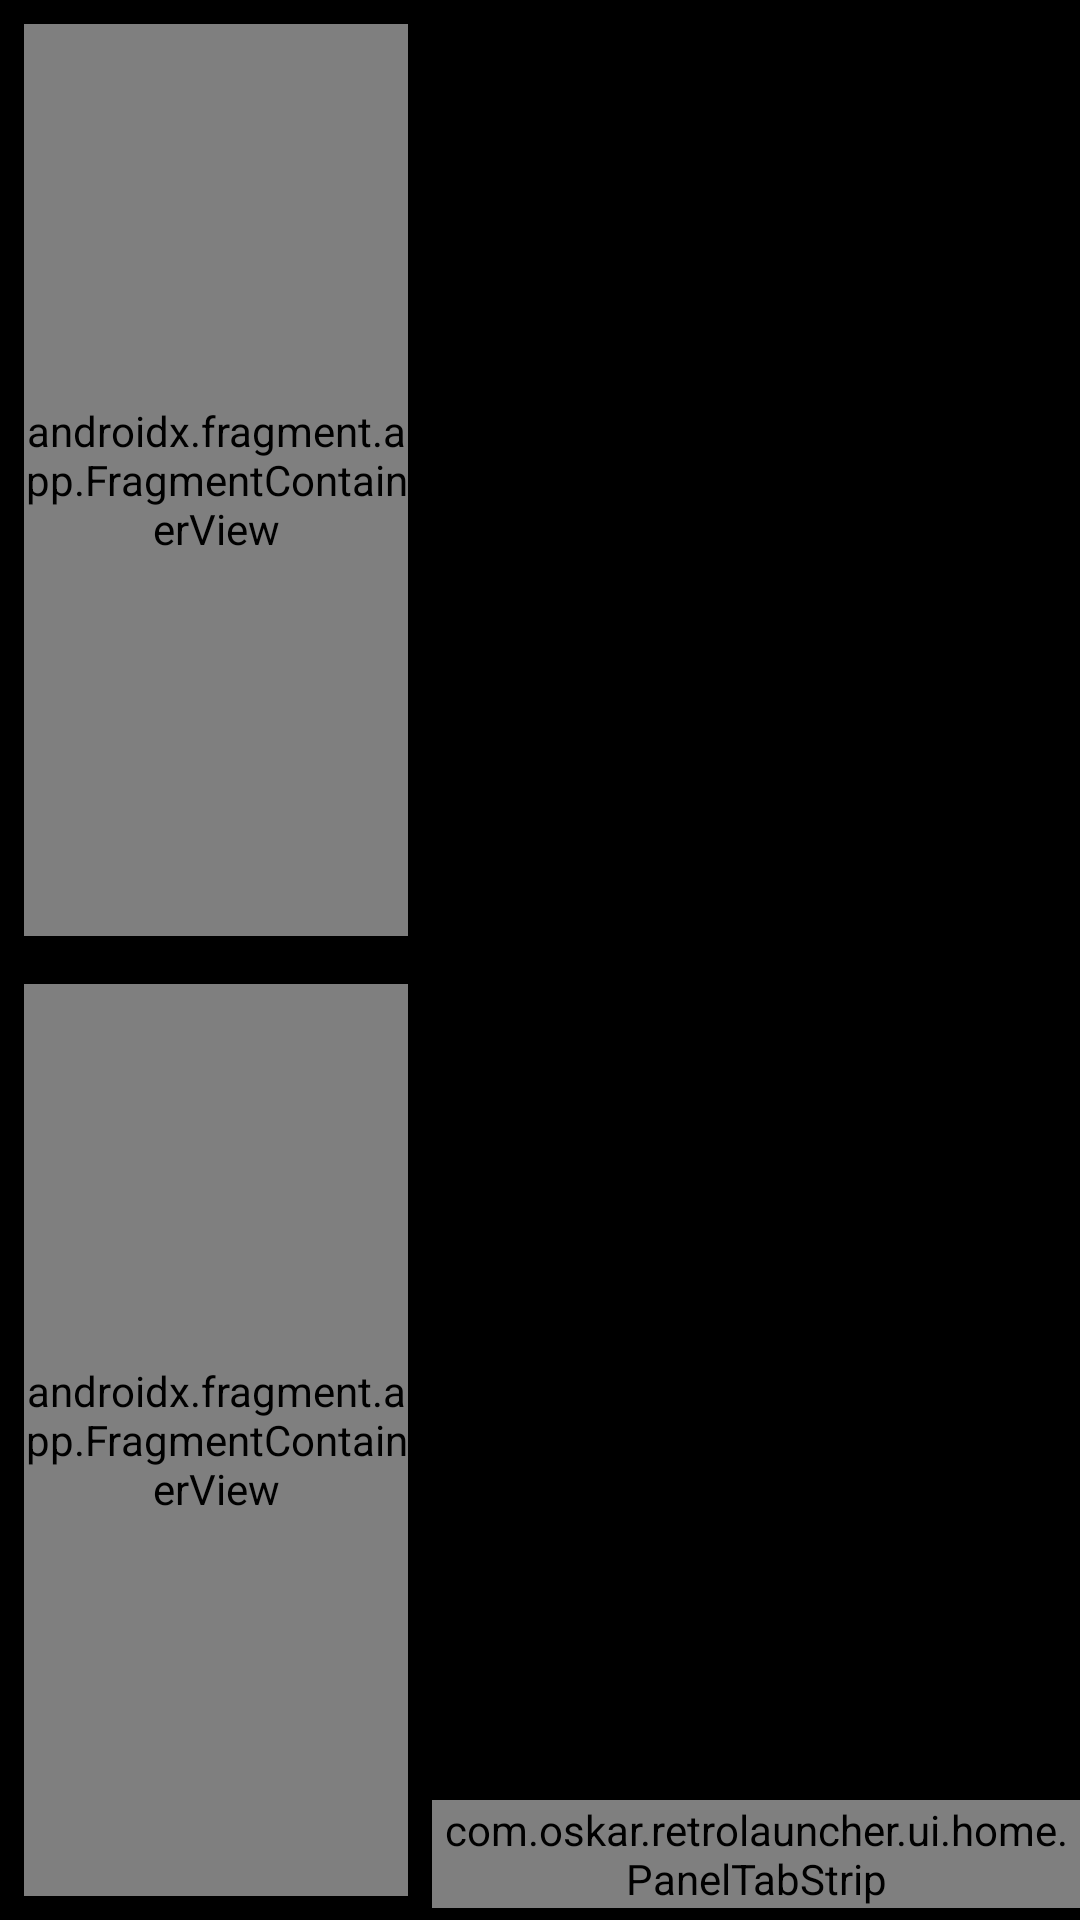

Write the Android layout XML for this screen, with the resource values it uses.
<!-- AndroidManifest.xml: application theme Theme.RetroLauncher -->
<!-- res/layout/fragment_home.xml -->
<?xml version="1.0" encoding="utf-8"?>
<androidx.constraintlayout.widget.ConstraintLayout
    xmlns:android="http://schemas.android.com/apk/res/android"
    xmlns:app="http://schemas.android.com/apk/res-auto"
    android:layout_width="match_parent"
    android:layout_height="match_parent">

    
    <androidx.constraintlayout.widget.Guideline
        android:id="@+id/home_split"
        android:layout_width="wrap_content"
        android:layout_height="wrap_content"
        android:orientation="vertical"
        app:layout_constraintGuide_percent="0.40" />

    
    <androidx.constraintlayout.widget.Guideline
        android:id="@+id/left_split"
        android:layout_width="wrap_content"
        android:layout_height="wrap_content"
        android:orientation="horizontal"
        app:layout_constraintGuide_percent="0.50" />

    
    <androidx.fragment.app.FragmentContainerView
        android:id="@+id/media_slot"
        android:name="com.oskar.retrolauncher.ui.media.MediaFragment"
        android:layout_width="0dp"
        android:layout_height="0dp"
        android:layout_margin="8dp"
        app:layout_constraintTop_toTopOf="parent"
        app:layout_constraintStart_toStartOf="parent"
        app:layout_constraintEnd_toStartOf="@id/home_split"
        app:layout_constraintBottom_toTopOf="@id/left_split" />

    <androidx.fragment.app.FragmentContainerView
        android:id="@+id/weather_slot"
        android:name="com.oskar.retrolauncher.ui.weather.WeatherFragment"
        android:layout_width="0dp"
        android:layout_height="0dp"
        android:layout_margin="8dp"
        app:layout_constraintStart_toStartOf="parent"
        app:layout_constraintEnd_toStartOf="@id/home_split"
        app:layout_constraintTop_toBottomOf="@id/left_split"
        app:layout_constraintBottom_toBottomOf="parent" />

    
    <androidx.viewpager2.widget.ViewPager2
        android:id="@+id/right_pager"
        android:layout_width="0dp"
        android:layout_height="0dp"
        android:layout_margin="8dp"
        app:layout_constraintTop_toTopOf="parent"
        app:layout_constraintStart_toStartOf="@id/home_split"
        app:layout_constraintEnd_toEndOf="parent"
        app:layout_constraintBottom_toTopOf="@id/dots" />

    <com.oskar.retrolauncher.ui.home.PanelTabStrip
        android:id="@+id/panel_tabs"
        android:layout_width="0dp"
        android:layout_height="36dp"
        android:layout_marginBottom="4dp"
        app:layout_constraintStart_toStartOf="@id/home_split"
        app:layout_constraintEnd_toEndOf="parent"
        app:layout_constraintBottom_toBottomOf="parent" />
</androidx.constraintlayout.widget.ConstraintLayout>
<!-- resources referenced by this layout -->
<resources>
  <style name="Theme.RetroLauncher" parent="Theme.Material3.DayNight.NoActionBar">
          
          <item name="viewInflaterClass">com.oskar.retrolauncher.SafeMaterialComponentsViewInflater</item>
          <item name="colorPrimary">@color/accent</item>
          <item name="colorOnPrimary">@color/text_primary</item>
          <item name="colorSurface">@color/card</item>
          <item name="colorOnSurface">@color/text_primary</item>
          <item name="android:colorBackground">@color/bg</item>
          <item name="android:windowBackground">@color/bg</item>
          <item name="android:textColorPrimary">@color/text_primary</item>
          <item name="android:textColorSecondary">@color/text_secondary</item>
          <item name="android:statusBarColor" tools:targetApi="21">@color/bg</item>
          <item name="android:navigationBarColor" tools:targetApi="21">@color/bg</item>
          <item name="android:windowLightStatusBar" tools:targetApi="23">false</item>
          <item name="android:windowDrawsSystemBarBackgrounds" tools:targetApi="21">true</item>
          <item name="fontFamily">sans-serif</item>
      </style>
  <color name="accent">#FF8500</color>
  <color name="text_primary">#FFFFFF</color>
  <color name="card">#1F1F1F</color>
  <color name="bg">#000000</color>
  <color name="text_secondary">#B3B3B3</color>
</resources>
